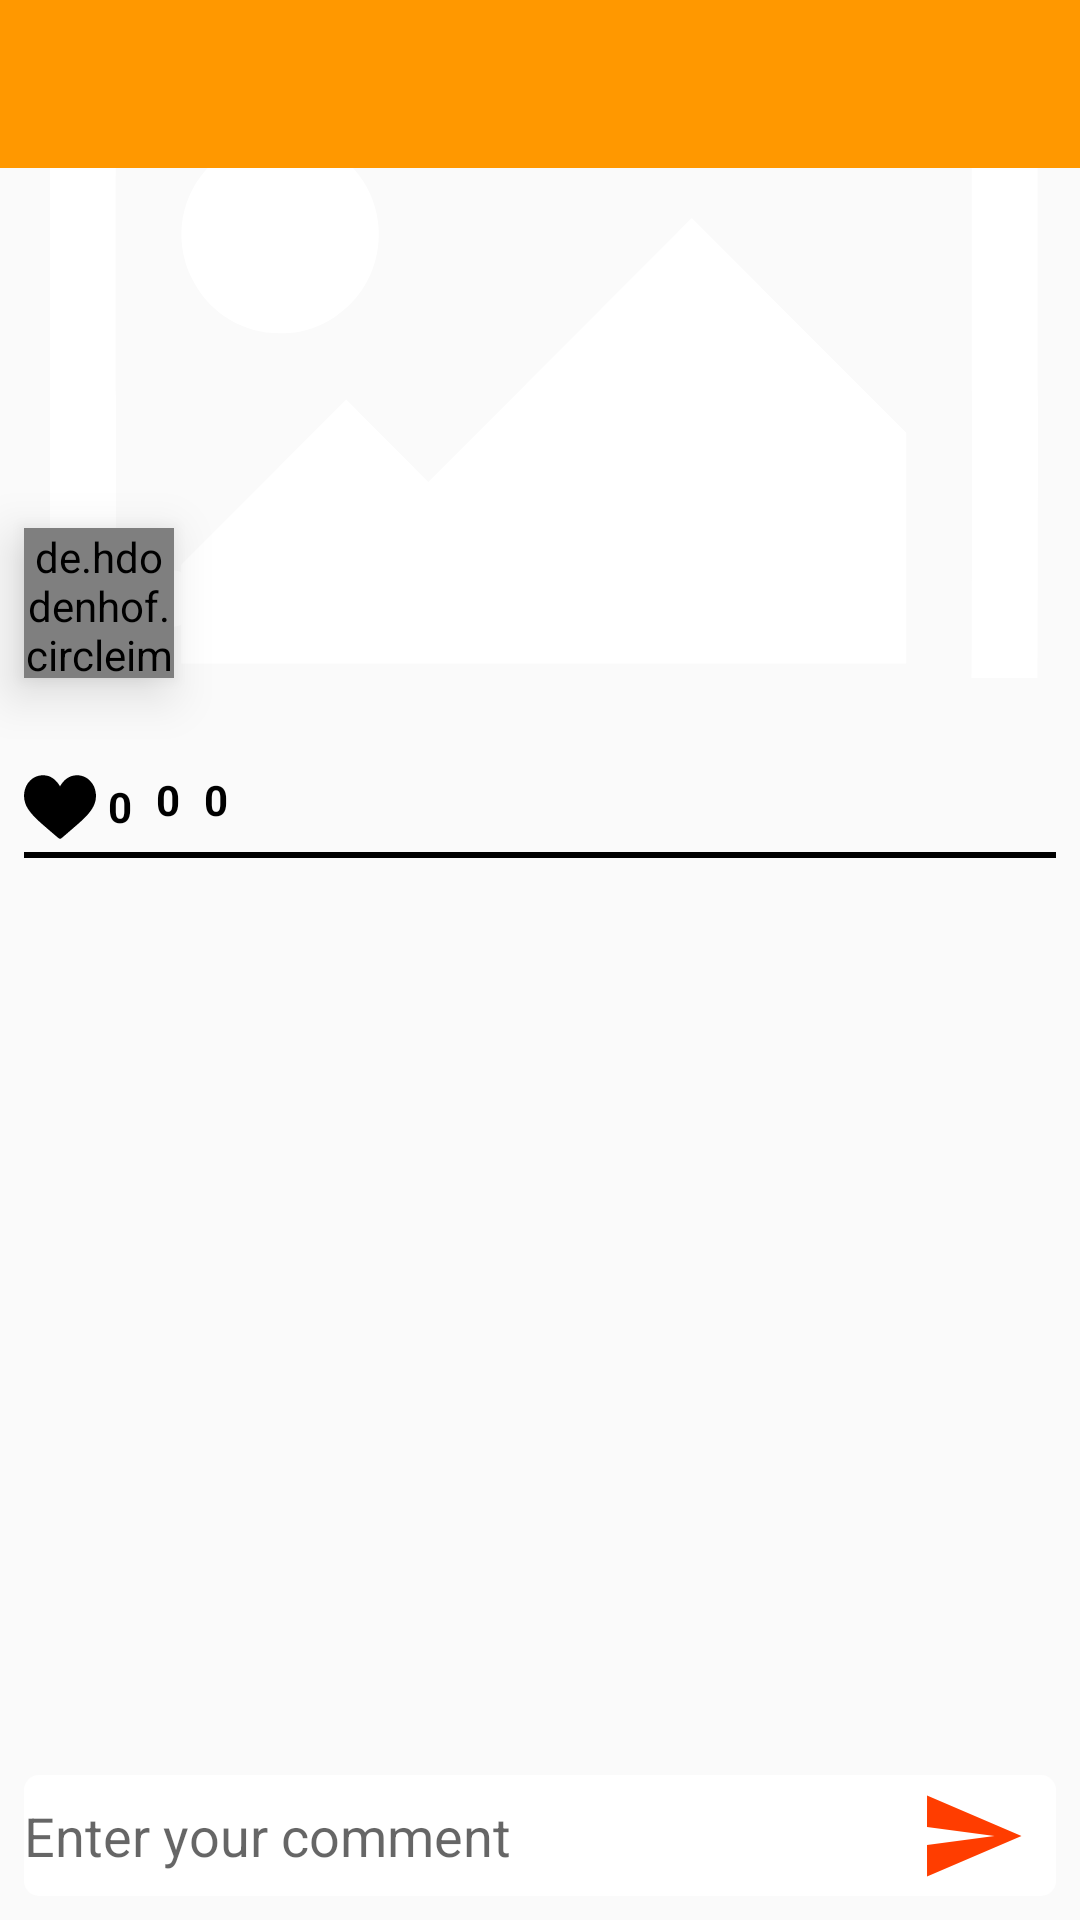

Write the Android layout XML for this screen, with the resource values it uses.
<!-- AndroidManifest.xml: application theme Theme.SOCOM -->
<!-- res/layout/activity_comment.xml -->
<?xml version="1.0" encoding="utf-8"?>
<androidx.constraintlayout.widget.ConstraintLayout
    xmlns:android="http://schemas.android.com/apk/res/android"
    xmlns:app="http://schemas.android.com/apk/res-auto"
    xmlns:tools="http://schemas.android.com/tools"
    android:layout_width="match_parent"
    android:layout_height="match_parent"
    android:id="@+id/commentActivity"
    tools:context=".Activity.CommentActivity">

    <View
        android:id="@+id/view12"
        android:layout_width="match_parent"
        android:layout_height="0dp"
        android:layout_marginStart="8dp"
        android:layout_marginLeft="8dp"
        android:layout_marginEnd="8dp"
        android:layout_marginRight="8dp"
        android:background="@drawable/follow_active_btn"
        app:layout_constraintBottom_toBottomOf="@+id/commentText"
        app:layout_constraintEnd_toEndOf="parent"
        app:layout_constraintStart_toStartOf="parent"
        app:layout_constraintTop_toTopOf="@+id/commentText">


    </View>

    <EditText
        android:id="@+id/commentText"
        android:layout_width="0dp"
        android:layout_height="wrap_content"
        android:layout_marginStart="8dp"
        android:layout_marginBottom="8dp"
        android:background="@android:color/transparent"
        android:ems="10"
        android:inputType="textMultiLine|textPersonName"
        android:maxLines="2"
        android:paddingTop="8dp"
        android:paddingBottom="8dp"
        android:hint="@string/enter_your_comment"
        app:layout_constraintBottom_toBottomOf="parent"
        app:layout_constraintEnd_toStartOf="@+id/commentPostBtn"
        app:layout_constraintHorizontal_bias="1.0"
        app:layout_constraintStart_toStartOf="parent"
        tools:ignore="TouchTargetSizeCheck"
        android:importantForAutofill="no" />

    <ImageView
        android:id="@+id/commentPostBtn"
        android:layout_width="wrap_content"
        android:layout_height="36dp"
        android:layout_marginEnd="4dp"
        android:src="@drawable/ic_baseline_send_24"
        android:contentDescription="@string/comment_post_button_image"
        app:layout_constraintBottom_toBottomOf="@+id/commentText"
        app:layout_constraintEnd_toEndOf="@+id/view12"
        app:layout_constraintTop_toTopOf="@+id/commentText" />

    <androidx.core.widget.NestedScrollView
        android:id="@+id/nestedScrollView"
        android:layout_width="match_parent"
        android:layout_height="0dp"
        android:fillViewport="true"
        app:layout_constraintBottom_toTopOf="@+id/view12"
        app:layout_constraintEnd_toEndOf="parent"
        app:layout_constraintStart_toStartOf="parent"
        app:layout_constraintTop_toTopOf="parent">

        <androidx.constraintlayout.widget.ConstraintLayout
            android:layout_width="match_parent"
            android:layout_height="wrap_content">

            <androidx.recyclerview.widget.RecyclerView
                android:id="@+id/commentRv"
                android:layout_width="match_parent"
                android:layout_height="0dp"
                android:layout_marginStart="8dp"
                android:layout_marginLeft="8dp"
                android:layout_marginEnd="8dp"
                android:layout_marginRight="8dp"
                app:layout_constraintBottom_toBottomOf="parent"
                app:layout_constraintEnd_toEndOf="parent"
                app:layout_constraintStart_toStartOf="parent"
                app:layout_constraintTop_toBottomOf="@+id/view13"
                app:layout_constraintVertical_bias="1.0" />

            <ImageView
                android:id="@+id/postImage"
                android:layout_width="0dp"
                android:layout_height="170dp"
                android:scaleType="centerCrop"
                android:contentDescription="@string/post_image"
                app:layout_constraintEnd_toEndOf="parent"
                app:layout_constraintHorizontal_bias="0.5"
                app:layout_constraintStart_toStartOf="parent"
                app:layout_constraintTop_toBottomOf="@+id/toolbar2"
                app:srcCompat="@drawable/ic_image" />

            <de.hdodenhof.circleimageview.CircleImageView
                android:id="@+id/profileImage"
                android:layout_width="50dp"
                android:layout_height="50dp"
                android:layout_marginStart="8dp"
                android:elevation="10dp"
                android:src="@drawable/ic_user"
                app:civ_border_color="@color/white"
                app:civ_border_width="5dp"
                app:layout_constraintBottom_toBottomOf="@+id/postImage"
                app:layout_constraintStart_toStartOf="parent" />

            <TextView
                android:id="@+id/name"
                android:layout_width="wrap_content"
                android:layout_height="wrap_content"
                android:layout_marginStart="-4dp"
                android:background="@drawable/right_round_bg"
                android:fontFamily="@font/baloo"
                android:paddingStart="8dp"
                android:paddingEnd="4dp"
                android:textColor="@color/black"
                app:layout_constraintBottom_toBottomOf="@+id/profileImage"
                app:layout_constraintStart_toEndOf="@+id/profileImage"
                app:layout_constraintTop_toTopOf="@+id/profileImage"
                app:layout_constraintVertical_bias="0.451" />

            <TextView
                android:id="@+id/description"
                android:layout_width="0dp"
                android:layout_height="wrap_content"
                android:layout_marginStart="8dp"
                android:layout_marginTop="4dp"
                app:layout_constraintEnd_toEndOf="parent"
                app:layout_constraintStart_toStartOf="parent"
                app:layout_constraintTop_toBottomOf="@+id/postImage" />

            <TextView
                android:id="@+id/comment"
                android:layout_width="wrap_content"
                android:layout_height="wrap_content"
                android:layout_marginStart="4dp"
                android:layout_marginLeft="4dp"
                android:layout_marginEnd="4dp"
                android:layout_marginRight="4dp"
                android:drawablePadding="4dp"
                android:gravity="center"
                android:textColor="@color/black"
                android:textStyle="bold"
                android:text="@string/zero"
                app:layout_constraintEnd_toStartOf="@+id/share"
                app:layout_constraintHorizontal_bias="0.5"
                app:layout_constraintStart_toEndOf="@+id/like"
                app:layout_constraintTop_toTopOf="@+id/like"
                app:drawableStartCompat="@drawable/ic_comment" />

            <TextView
                android:id="@+id/like"
                android:layout_width="wrap_content"
                android:layout_height="wrap_content"
                android:layout_marginStart="8dp"
                android:layout_marginTop="8dp"
                android:layout_marginEnd="4dp"
                android:drawablePadding="4dp"
                android:gravity="center"
                android:textColor="@color/black"
                android:textStyle="bold"
                android:text="@string/zero"
                app:drawableLeftCompat="@drawable/ic_like"
                app:layout_constraintEnd_toStartOf="@+id/comment"
                app:layout_constraintHorizontal_bias="0.0"
                app:layout_constraintHorizontal_chainStyle="packed"
                app:layout_constraintStart_toStartOf="parent"
                app:layout_constraintTop_toBottomOf="@+id/description" />

            <TextView
                android:id="@+id/share"
                android:layout_width="wrap_content"
                android:layout_height="wrap_content"
                android:layout_marginStart="4dp"
                android:drawablePadding="4dp"
                android:gravity="center"
                android:textColor="@color/black"
                android:textStyle="bold"
                android:text="@string/zero"
                app:layout_constraintEnd_toEndOf="parent"
                app:layout_constraintHorizontal_bias="0.5"
                app:layout_constraintStart_toEndOf="@+id/comment"
                app:layout_constraintTop_toTopOf="@+id/comment"
                app:drawableLeftCompat="@drawable/ic_share" />

            <View
                android:id="@+id/view13"
                android:layout_width="match_parent"
                android:layout_height="2dp"
                android:layout_marginStart="8dp"
                android:layout_marginLeft="8dp"
                android:layout_marginTop="8dp"
                android:layout_marginEnd="8dp"
                android:layout_marginRight="8dp"
                android:background="@color/black"
                app:layout_constraintEnd_toEndOf="parent"
                app:layout_constraintHorizontal_bias="0.5"
                app:layout_constraintStart_toStartOf="parent"
                app:layout_constraintTop_toBottomOf="@+id/comment" />

            <androidx.appcompat.widget.Toolbar
                android:id="@+id/toolbar2"
                android:layout_width="match_parent"
                android:layout_height="wrap_content"
                android:background="@color/orng"
                android:minHeight="?attr/actionBarSize"
                android:theme="?attr/actionBarTheme"
                app:layout_constraintEnd_toEndOf="parent"
                app:layout_constraintStart_toStartOf="parent"
                app:layout_constraintTop_toTopOf="parent"
                app:titleTextColor="@color/white" />

        </androidx.constraintlayout.widget.ConstraintLayout>
    </androidx.core.widget.NestedScrollView>


</androidx.constraintlayout.widget.ConstraintLayout>
<!-- resources referenced by this layout -->
<resources>
  <color name="black">#FF000000</color>
  <color name="orng">#FF9800</color>
  <color name="white">#FFFFFFFF</color>
  <!-- drawable follow_active_btn (drawable) -->
  <?xml version="1.0" encoding="utf-8"?>
  <shape xmlns:android="http://schemas.android.com/apk/res/android">
  
      <solid android:color="@color/white"/>
      <corners android:radius="5dp"/>
      <stroke android:color="@color/grey2"/>
  
  </shape>
  <!-- drawable ic_baseline_send_24 (drawable) -->
  <vector android:autoMirrored="true" android:height="48dp"
      android:tint="#FF3D00" android:viewportHeight="24"
      android:viewportWidth="24" android:width="48dp" xmlns:android="http://schemas.android.com/apk/res/android">
      <path android:fillColor="@android:color/white" android:pathData="M2.01,21L23,12 2.01,3 2,10l15,2 -15,2z"/>
  </vector>
  <!-- drawable ic_like (drawable) -->
  <vector android:height="24dp" android:viewportHeight="512"
      android:viewportWidth="512" android:width="24dp" xmlns:android="http://schemas.android.com/apk/res/android">
      <path android:fillColor="#000000"
          android:pathData="M117.5,31.4c-20.8,3.1 -37.7,9.6 -56,21.5 -10.2,6.6 -28,24.7 -35.5,36.1 -26.7,40.8 -33.2,92.7 -17.3,140 9.5,28.3 27.8,56.3 58.4,89.6 22.6,24.6 43.8,43.9 128.6,116.6 56.1,48.3 55.6,47.9 63.7,46.4 1.9,-0.4 4.9,-1.9 6.8,-3.4 6.9,-5.5 103.9,-89.1 120.8,-104.1 58.4,-51.7 88,-85.7 106.4,-122 14.7,-29 20.5,-58.3 17.8,-88.9 -3.6,-39 -17.3,-69.6 -42.6,-94.7 -17.7,-17.6 -37.1,-28.7 -60.1,-34.4 -36.9,-9.1 -73.8,-2.4 -103.8,19 -16.1,11.4 -33.9,31.2 -44.3,49.1 -2.1,3.7 -4.1,6.8 -4.4,6.8 -0.3,-0 -2.3,-3.1 -4.4,-6.8 -10.4,-17.9 -28.2,-37.7 -44.3,-49.1 -9,-6.4 -22.8,-13.6 -31.8,-16.6 -16.8,-5.6 -40.5,-7.7 -58,-5.1z" android:strokeColor="#00000000"/>
  </vector>
  <!-- drawable right_round_bg (drawable) -->
  <?xml version="1.0" encoding="utf-8"?>
  <shape xmlns:android="http://schemas.android.com/apk/res/android">
  
      <solid android:color="@color/white"/>
      <corners android:topRightRadius="10dp"
          android:bottomRightRadius="10dp"/>
  </shape>
  <string name="comment_post_button_image">Comment Post Button Image</string>
  <string name="enter_your_comment">Enter your comment</string>
  <string name="post_image">Post Image</string>
  <string name="zero">0</string>
  <style name="Theme.SOCOM" parent="Theme.AppCompat.Light.NoActionBar">
          
          <item name="colorPrimary">@color/purple_500</item>
          <item name="colorPrimaryVariant">@color/purple_700</item>
          <item name="colorOnPrimary">@color/white</item>
          
          <item name="colorSecondary">@color/teal_200</item>
          <item name="colorSecondaryVariant">@color/teal_700</item>
          <item name="colorOnSecondary">@color/black</item>
          
          <item name="android:statusBarColor" tools:targetApi="l">?attr/colorPrimaryVariant</item>
          
      </style>
  <color name="grey2">#C933343A</color>
  <color name="purple_500">#00FF0A</color>
  <color name="purple_700">#C84D26</color>
  <color name="teal_200">#FF03DAC5</color>
  <color name="teal_700">#FF018786</color>
</resources>
